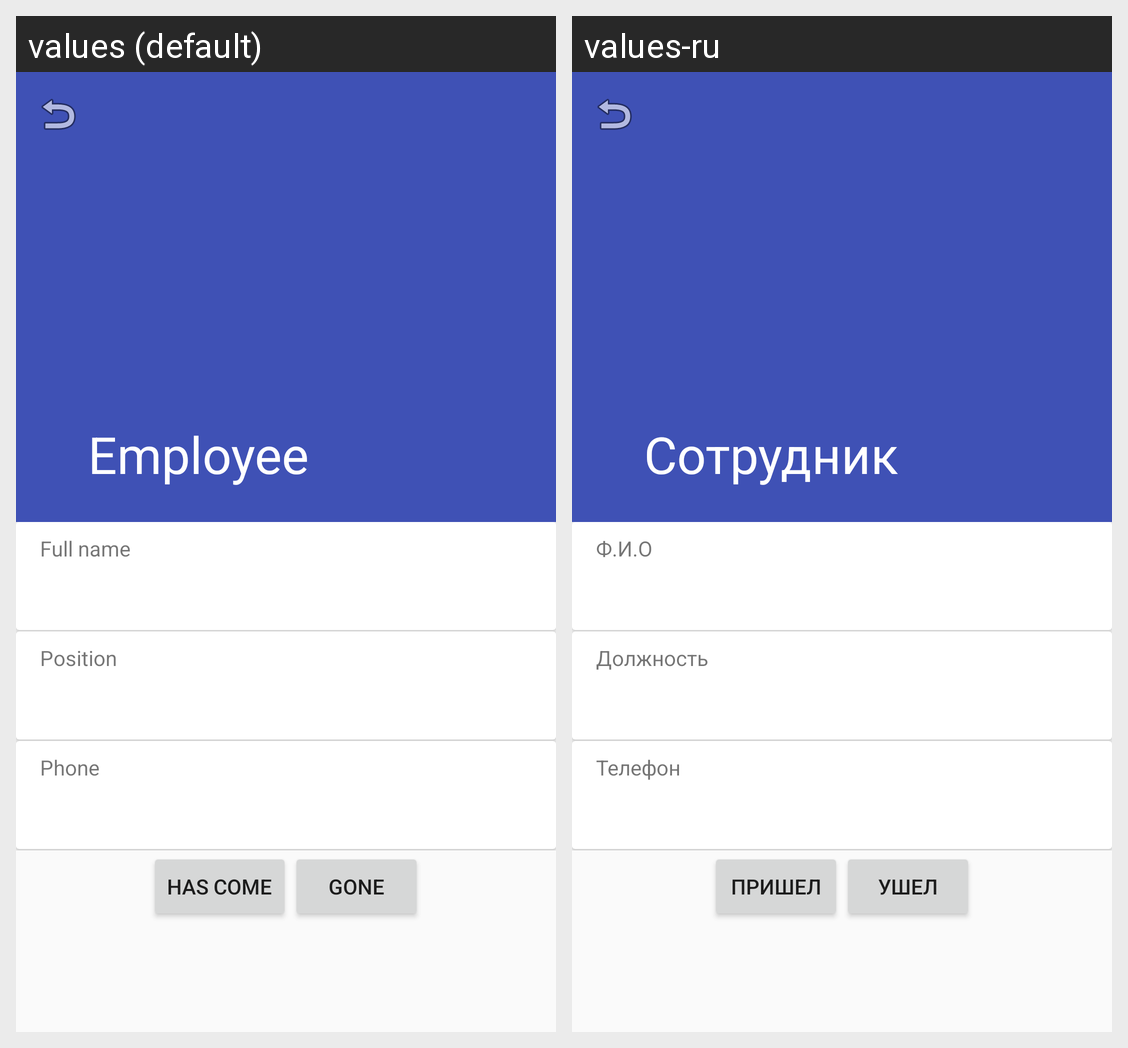

The Android screen above is rendered under two locales of the same app. Produce the string resources it draws, with the default and per-locale values.
Android screen res/layout/fragment_person.xml rendered under 2 locales, left to right: values (default), values-ru. Device: Nexus 5 (rendered at 1080×1920; each locale shown at half size, 540×960, under a caption strip naming it); theme AppTheme.
Strings drawn on this screen, with the default value and each locale's value (text and hints the layout hard-codes, and strings that could not be matched under every locale, appear in the picture but are not listed):

btn_card_come
  values: Has come
  values-ru: Пришел

btn_card_away
  values: Gone
  values-ru: Ушел

name_surname
  values: Full name
  values-ru: Ф.И.О

position
  values: Position
  values-ru: Должность

phone
  values: Phone
  values-ru: Телефон
